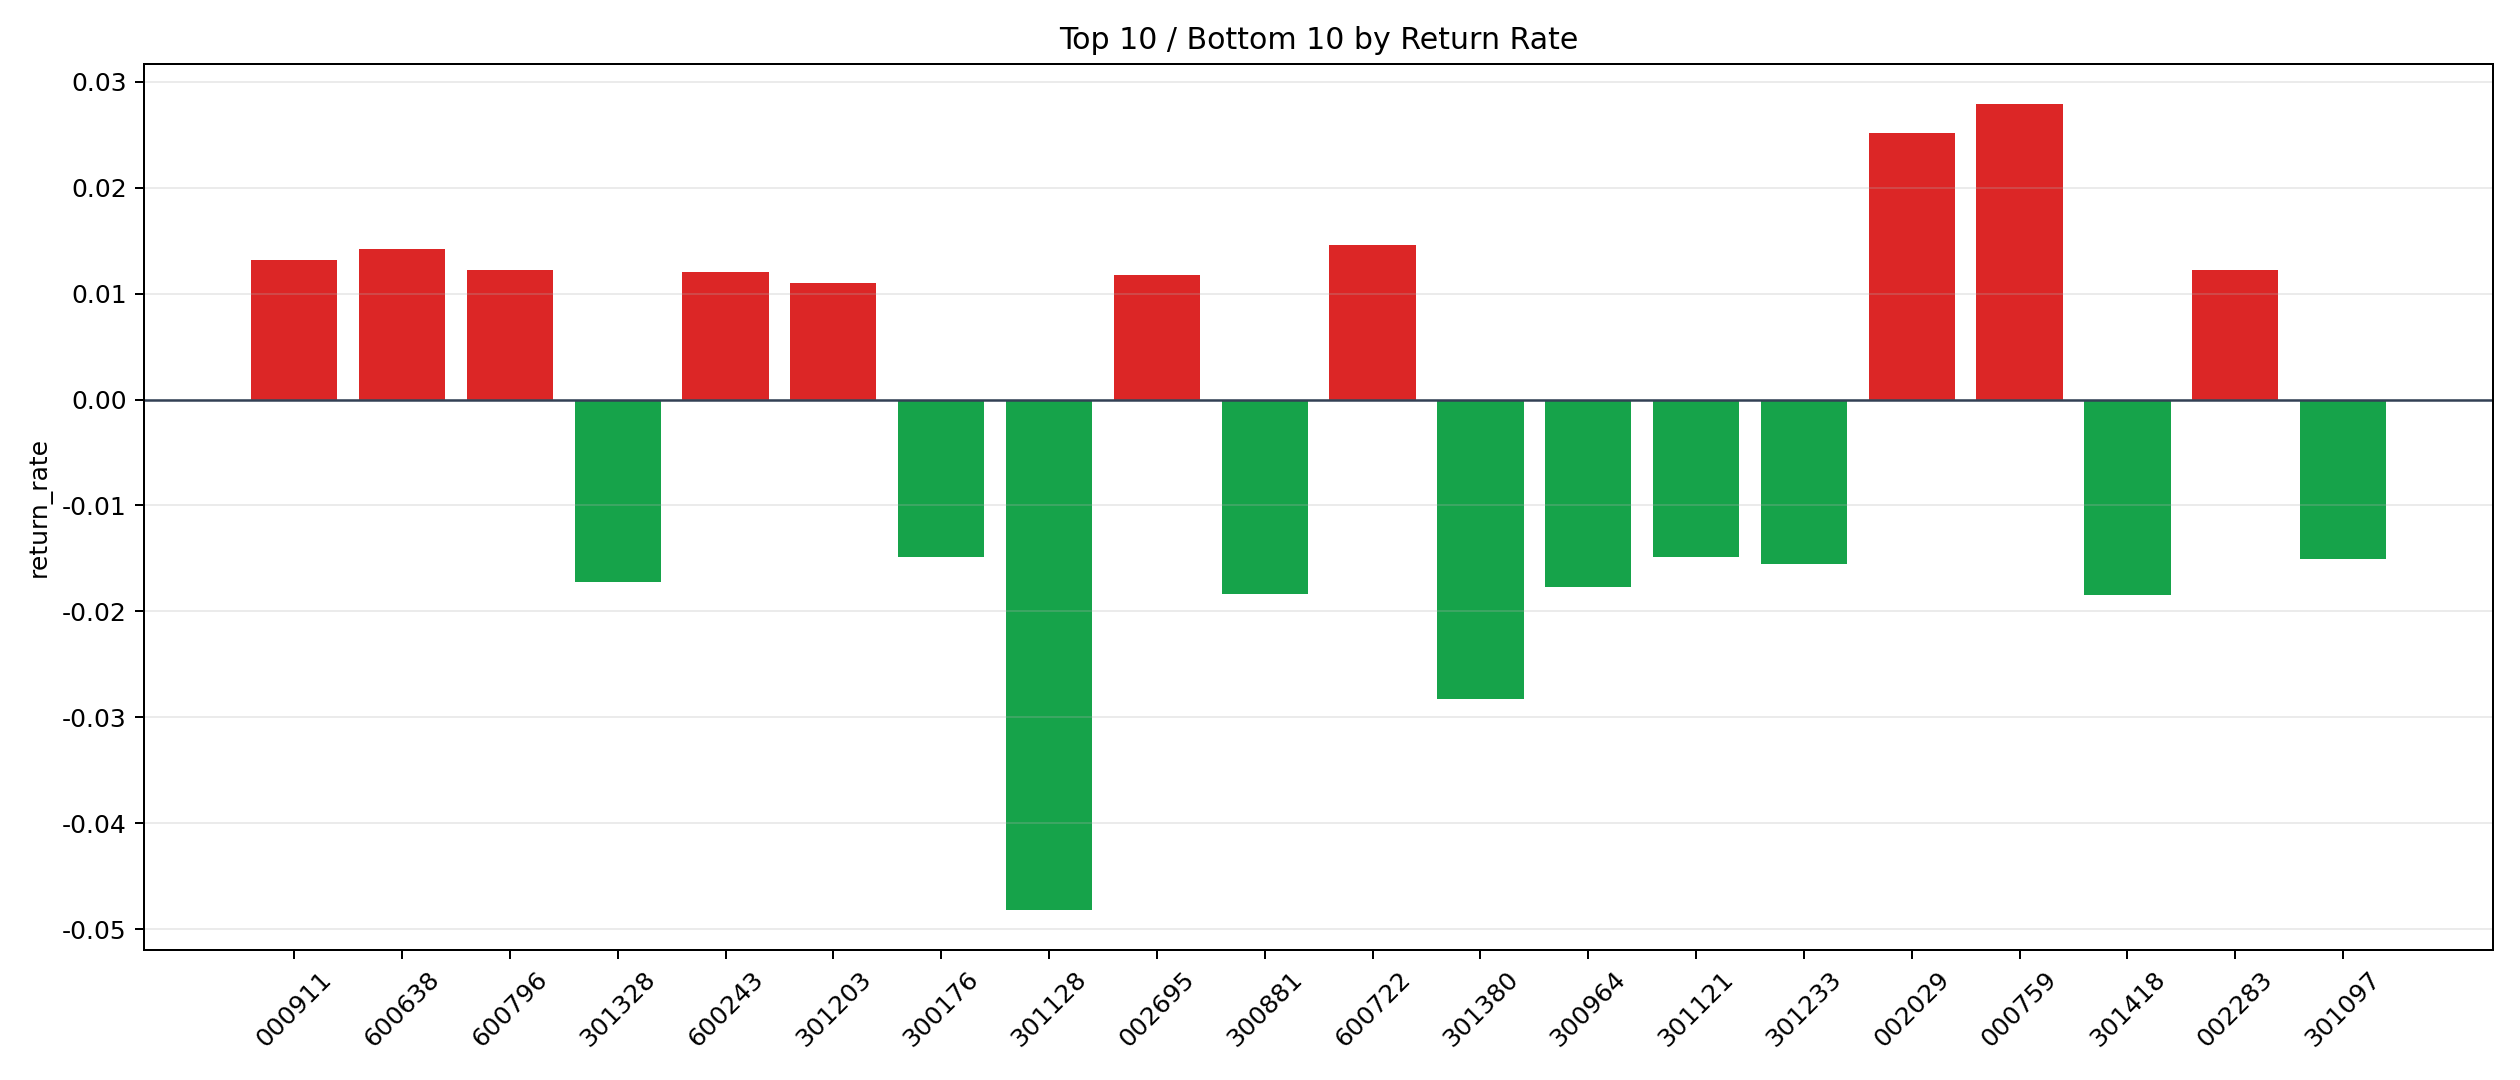

Values plotted in this chart, from the file beside it:
symbol, n_trades, total_pnl, total_entry_notional, return_rate
000759, 270, 73294, 2624844, 0.02792
002029, 19, 4630, 184007, 0.02516
600722, 29, 4077, 279692, 0.01458
600638, 1, 136.4, 9568, 0.01425
000911, 27, 3450, 262117, 0.01316
600796, 74, 8770, 714016, 0.01228
002283, 53, 6190, 506784, 0.01221
600243, 66, 7725, 641636, 0.01204
002695, 93, 10317, 873443, 0.01181
301203, 2, 181.7, 16515, 0.011
603190, 5, 469.6, 43801, 0.01072
603777, 92, 8839, 850603, 0.01039
003041, 17, 1617, 156345, 0.01034
000955, 25, 2487, 244643, 0.01016
002054, 20, 1973, 195271, 0.0101
002774, 31, 2951, 292863, 0.01008
600738, 61, 5731, 589775, 0.009717
301183, 12, 970.5, 101749, 0.009538
600880, 74, 6157, 714655, 0.008615
300888, 4, 312.3, 36909, 0.008462
002542, 1141, 93939, 11124086, 0.008445
600535, 3, 224.4, 26964, 0.008323
300086, 15, 1151, 144201, 0.007985
688660, 235, 17564, 2250943, 0.007803
003007, 37, 2380, 331237, 0.007186
603706, 31, 1956, 272551, 0.007176
600470, 165, 11492, 1601471, 0.007176
000756, 34, 2236, 317635, 0.007039
301258, 27, 1530, 219050, 0.006985
002186, 112, 7146, 1027773, 0.006953
002907, 17, 1107, 162282, 0.006823
300576, 40, 2099, 308133, 0.006811
688166, 45, 2552, 381682, 0.006687
002640, 238, 14957, 2305442, 0.006488
600826, 238, 14672, 2264143, 0.00648
301133, 23, 1295, 204692, 0.006329
300781, 32, 1194, 188963, 0.006318
300127, 346, 18309, 2937171, 0.006233
001299, 21, 1204, 200411, 0.00601
301486, 2, 103.3, 17199, 0.006004
002900, 52, 2956, 497007, 0.005948
002193, 204, 11537, 1955397, 0.0059
600958, 2, 105.6, 18000, 0.005868
300287, 390, 21941, 3786965, 0.005794
688819, 11, 492.8, 85402, 0.00577
002752, 10, 557.4, 97126, 0.005739
001319, 129, 6490, 1142343, 0.005681
003005, 100, 4932, 893622, 0.005519
300630, 844, 44416, 8069503, 0.005504
002703, 592, 29727, 5507278, 0.005398
301518, 17, 821, 152824, 0.005372
300242, 159, 8164, 1542540, 0.005293
300977, 79, 3803, 721815, 0.005269
300815, 13, 615.8, 118701, 0.005188
605337, 63, 3092, 597396, 0.005176
001872, 3, 138.6, 26800, 0.005172
002848, 175, 8528, 1673477, 0.005096
603010, 6, 295.4, 58041, 0.005089
300922, 67, 3128, 614718, 0.005088
002576, 94, 4410, 872619, 0.005053
... 3,680 more rows
